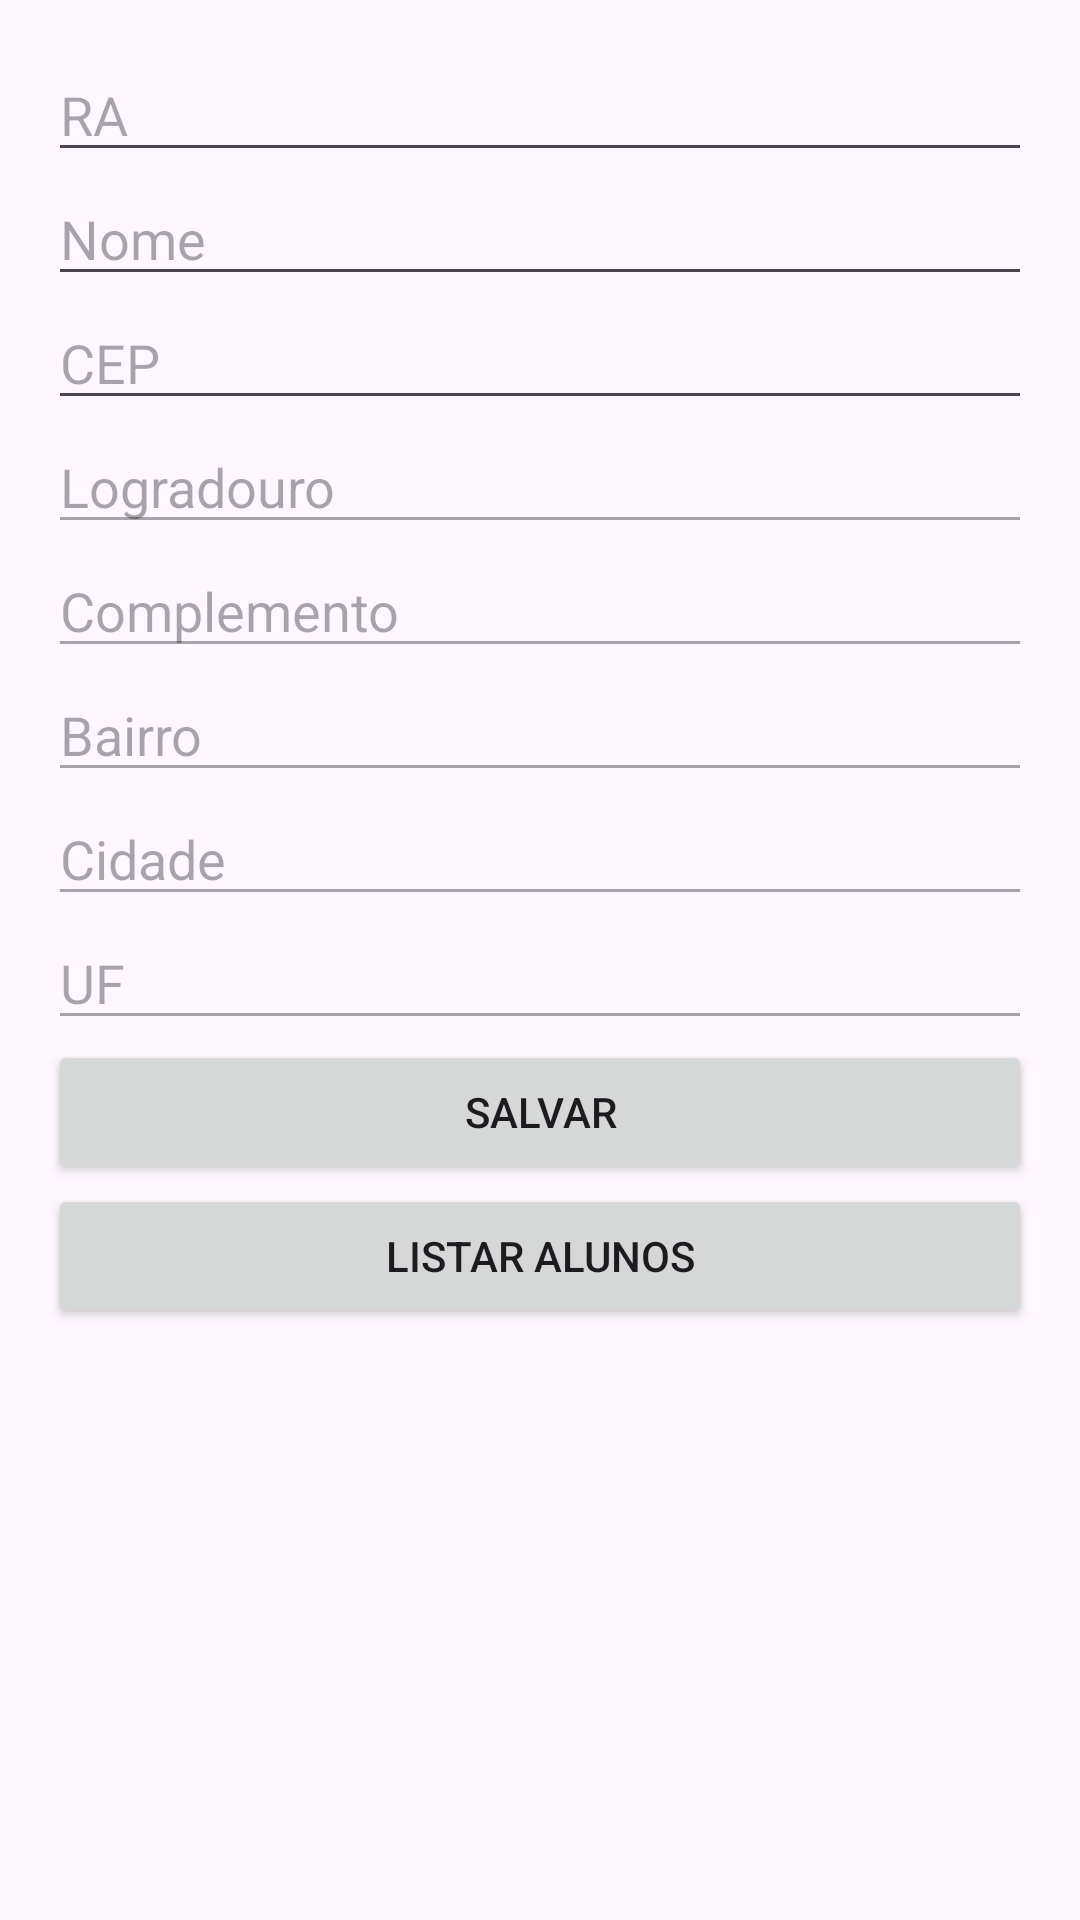

Produce the Android XML layout that renders to this screen, including the resource entries it uses.
<!-- AndroidManifest.xml: application theme Theme.Ac2atividade5 -->
<!-- res/layout/activity_cadastro_aluno.xml -->
<LinearLayout
    xmlns:android="http://schemas.android.com/apk/res/android"
    android:layout_width="match_parent"
    android:layout_height="match_parent"
    android:orientation="vertical"
    android:padding="16dp">

    <EditText
        android:id="@+id/etRA"
        android:layout_width="match_parent"
        android:layout_height="wrap_content"
        android:hint="RA" />

    <EditText
        android:id="@+id/etNome"
        android:layout_width="match_parent"
        android:layout_height="wrap_content"
        android:hint="Nome" />

    <EditText
        android:id="@+id/etCEP"
        android:layout_width="match_parent"
        android:layout_height="wrap_content"
        android:hint="CEP" />

    <EditText
        android:id="@+id/etLogradouro"
        android:layout_width="match_parent"
        android:layout_height="wrap_content"
        android:hint="Logradouro"
        android:enabled="false" />

    <EditText
        android:id="@+id/etComplemento"
        android:layout_width="match_parent"
        android:layout_height="wrap_content"
        android:hint="Complemento"
        android:enabled="false" />

    <EditText
        android:id="@+id/etBairro"
        android:layout_width="match_parent"
        android:layout_height="wrap_content"
        android:hint="Bairro"
        android:enabled="false" />

    <EditText
        android:id="@+id/etCidade"
        android:layout_width="match_parent"
        android:layout_height="wrap_content"
        android:hint="Cidade"
        android:enabled="false" />

    <EditText
        android:id="@+id/etUF"
        android:layout_width="match_parent"
        android:layout_height="wrap_content"
        android:hint="UF"
        android:enabled="false" />

    <Button
        android:id="@+id/btnSalvar"
        android:layout_width="match_parent"
        android:layout_height="wrap_content"
        android:text="Salvar" />

    <Button
        android:id="@+id/btnListaAlunos"
        android:layout_width="match_parent"
        android:layout_height="wrap_content"
        android:text="Listar Alunos" />
</LinearLayout>
<!-- resources referenced by this layout -->
<resources>
  <style name="Theme.Ac2atividade5" parent="Base.Theme.Ac2atividade5" />
  <style name="Base.Theme.Ac2atividade5" parent="Theme.Material3.DayNight.NoActionBar">
          
          
      </style>
</resources>
